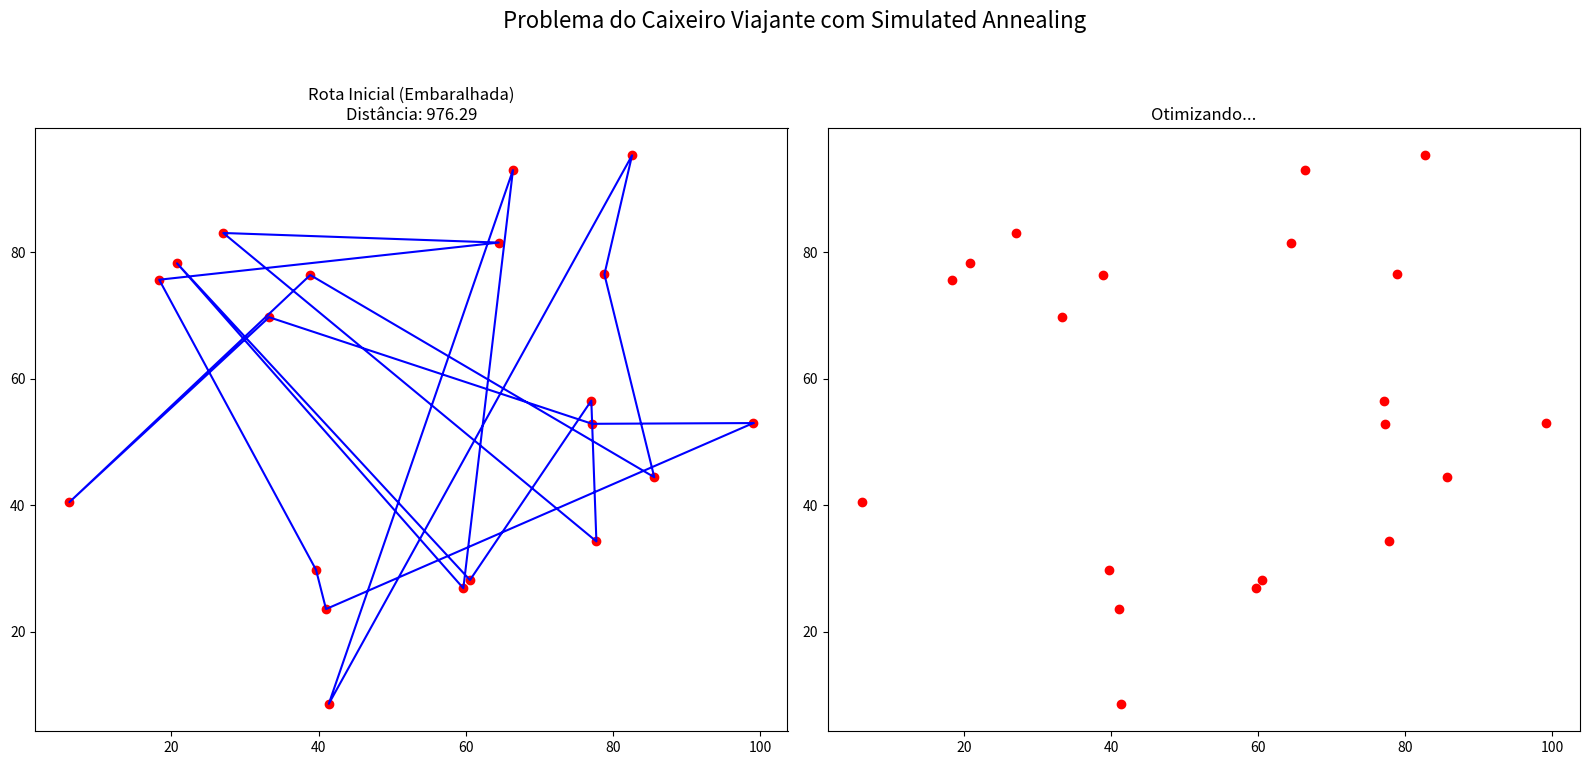

Recreate this plot in Python.
# =============================================================================
# [redacted]
# TRABALHO II de Inteligência Artificial
# [redacted]
#
# Implementação do Algoritmo Simulated Annealing para resolver o
# Problema do Caixeiro Viajante (TSP).
# =============================================================================

import math
import random
import numpy as np
import matplotlib.pyplot as plt
from matplotlib.animation import FuncAnimation


def calcular_distancia_total(cidades, rota):
   
    distancia_total = 0
    num_cidades = len(rota)

    # Itera por todas as cidades na ordem da rota
    for i in range(num_cidades):
        cidade_de_partida = rota[i]

        # Pega a próxima cidade na lista. O operador de módulo (%) garante
        # que, ao chegar no final da lista (i = num_cidades - 1),
        # a próxima cidade seja a primeira (índice 0).
        cidade_de_chegada = rota[(i + 1) % num_cidades]
        
        dist = np.linalg.norm(cidades[cidade_de_partida] - cidades[cidade_de_chegada])
        distancia_total += dist

    return distancia_total

#  Aplicação do Algoritmo Simulated Annealing 

def simulated_annealing_generator(cidades, temp_inicial, fator_resfriamento, temp_final_min):
    """
    Esta função implementa o Simulated Annealing como um gerador em Python.
    Usar 'yield' permite que a função "pause" seu estado a cada iteração e
    retorne os valores atuais, o que é perfeito para criar a animação.
    """
    num_cidades = len(cidades)

    # Passo 1: Começa com uma solução aleatória.
    # A rota é uma lista de índices embaralhada.
    rota_atual = list(range(num_cidades))
    random.shuffle(rota_atual)
    distancia_atual = calcular_distancia_total(cidades, rota_atual)

    # Armazena a melhor rota encontrada até o momento.
    melhor_rota = list(rota_atual)
    melhor_distancia = distancia_atual
    rota_inicial_const = list(rota_atual) 
    distancia_inicial_const = distancia_atual

    temperatura = temp_inicial

    # Estado inicial do loop.
    yield rota_inicial_const, distancia_inicial_const, rota_atual, distancia_atual, temperatura, melhor_distancia

    # Passo 2: Loop principal do algoritmo, que continua enquanto o sistema está "quente".
    while temperatura > temp_final_min:
        nova_rota = list(rota_atual)
        i, j = random.sample(range(num_cidades), 2)
        cidade_movida = nova_rota.pop(i)
        nova_rota.insert(j, cidade_movida)

        distancia_nova = calcular_distancia_total(cidades, nova_rota)

        # Passo 3: Decidir se aceita a nova solução.
        diferenca_distancia = distancia_nova - distancia_atual

        # 1. Se a nova solução é melhor (diferença < 0), aceita.
        # 2. Se for pior, aceita com uma probabilidade que depende da temperatura.
        if diferenca_distancia < 0 or random.random() < math.exp(-diferenca_distancia / temperatura):
            rota_atual = list(nova_rota)
            distancia_atual = distancia_nova

        # Atualiza com a melhor solução encontrada.
        if distancia_atual < melhor_distancia:
            melhor_rota = list(rota_atual)
            melhor_distancia = distancia_atual

        # Passo 4: Resfriar o sistema.
        temperatura *= fator_resfriamento

        yield rota_inicial_const, distancia_inicial_const, rota_atual, distancia_atual, temperatura, melhor_distancia

if __name__ == "__main__":

    NUM_CIDADES = 20
    TEMP_INICIAL = 1000.0  # Temperatura alta para explorar bastante no início.
    FATOR_RESFRIAMENTO = 0.99 # Resfriamento lento (valores > 0.9) para gerar possíveis bons resultados.
    TEMP_FINAL_MIN = 0.01   # Temperatura mínima para parar o algoritmo.

    # Gera coordenadas aleatórias para as cidades num plano de 100x100.
    cidades = np.random.rand(NUM_CIDADES, 2) * 100

    fig, (ax1, ax2) = plt.subplots(1, 2, figsize=(16, 8))
    fig.suptitle('Problema do Caixeiro Viajante com Simulated Annealing', fontsize=16)

    sa_generator = simulated_annealing_generator(cidades, TEMP_INICIAL, FATOR_RESFRIAMENTO, TEMP_FINAL_MIN)
    rota_inicial, dist_inicial, *_ = next(sa_generator)

    ax1.set_title(f'Rota Inicial (Embaralhada)\nDistância: {dist_inicial:.2f}')
    ax1.plot(cidades[:, 0], cidades[:, 1], 'ro')
    

    # Para fechar o ciclo, o último ponto do gráfico deve ser igual ao primeiro.
    x_coords_inicial = [cidades[i][0] for i in rota_inicial] + [cidades[rota_inicial[0]][0]]
    y_coords_inicial = [cidades[i][1] for i in rota_inicial] + [cidades[rota_inicial[0]][1]]
    ax1.plot(x_coords_inicial, y_coords_inicial, 'b-') 

    ax2.set_title('Otimizando...')
    ax2.plot(cidades[:, 0], cidades[:, 1], 'ro')
    linha_rota, = ax2.plot([], [], 'purple') 

    def atualizar_frame(frame_data):
        
        _, _, rota_atual, dist_atual, temperatura, melhor_distancia = frame_data

        ax2.set_title(f'Otimizando (Simulated Annealing)\nTemp: {temperatura:.2f} | Melhor Dist.: {melhor_distancia:.2f}')
        
        x_coords = [cidades[i][0] for i in rota_atual] + [cidades[rota_atual[0]][0]]
        y_coords = [cidades[i][1] for i in rota_atual] + [cidades[rota_atual[0]][1]]
        linha_rota.set_data(x_coords, y_coords)
        
        return linha_rota,

    ani = FuncAnimation(fig, atualizar_frame, frames=sa_generator, interval=20, blit=False, repeat=False)

    plt.tight_layout(rect=[0, 0.03, 1, 0.95]) 
    plt.show()